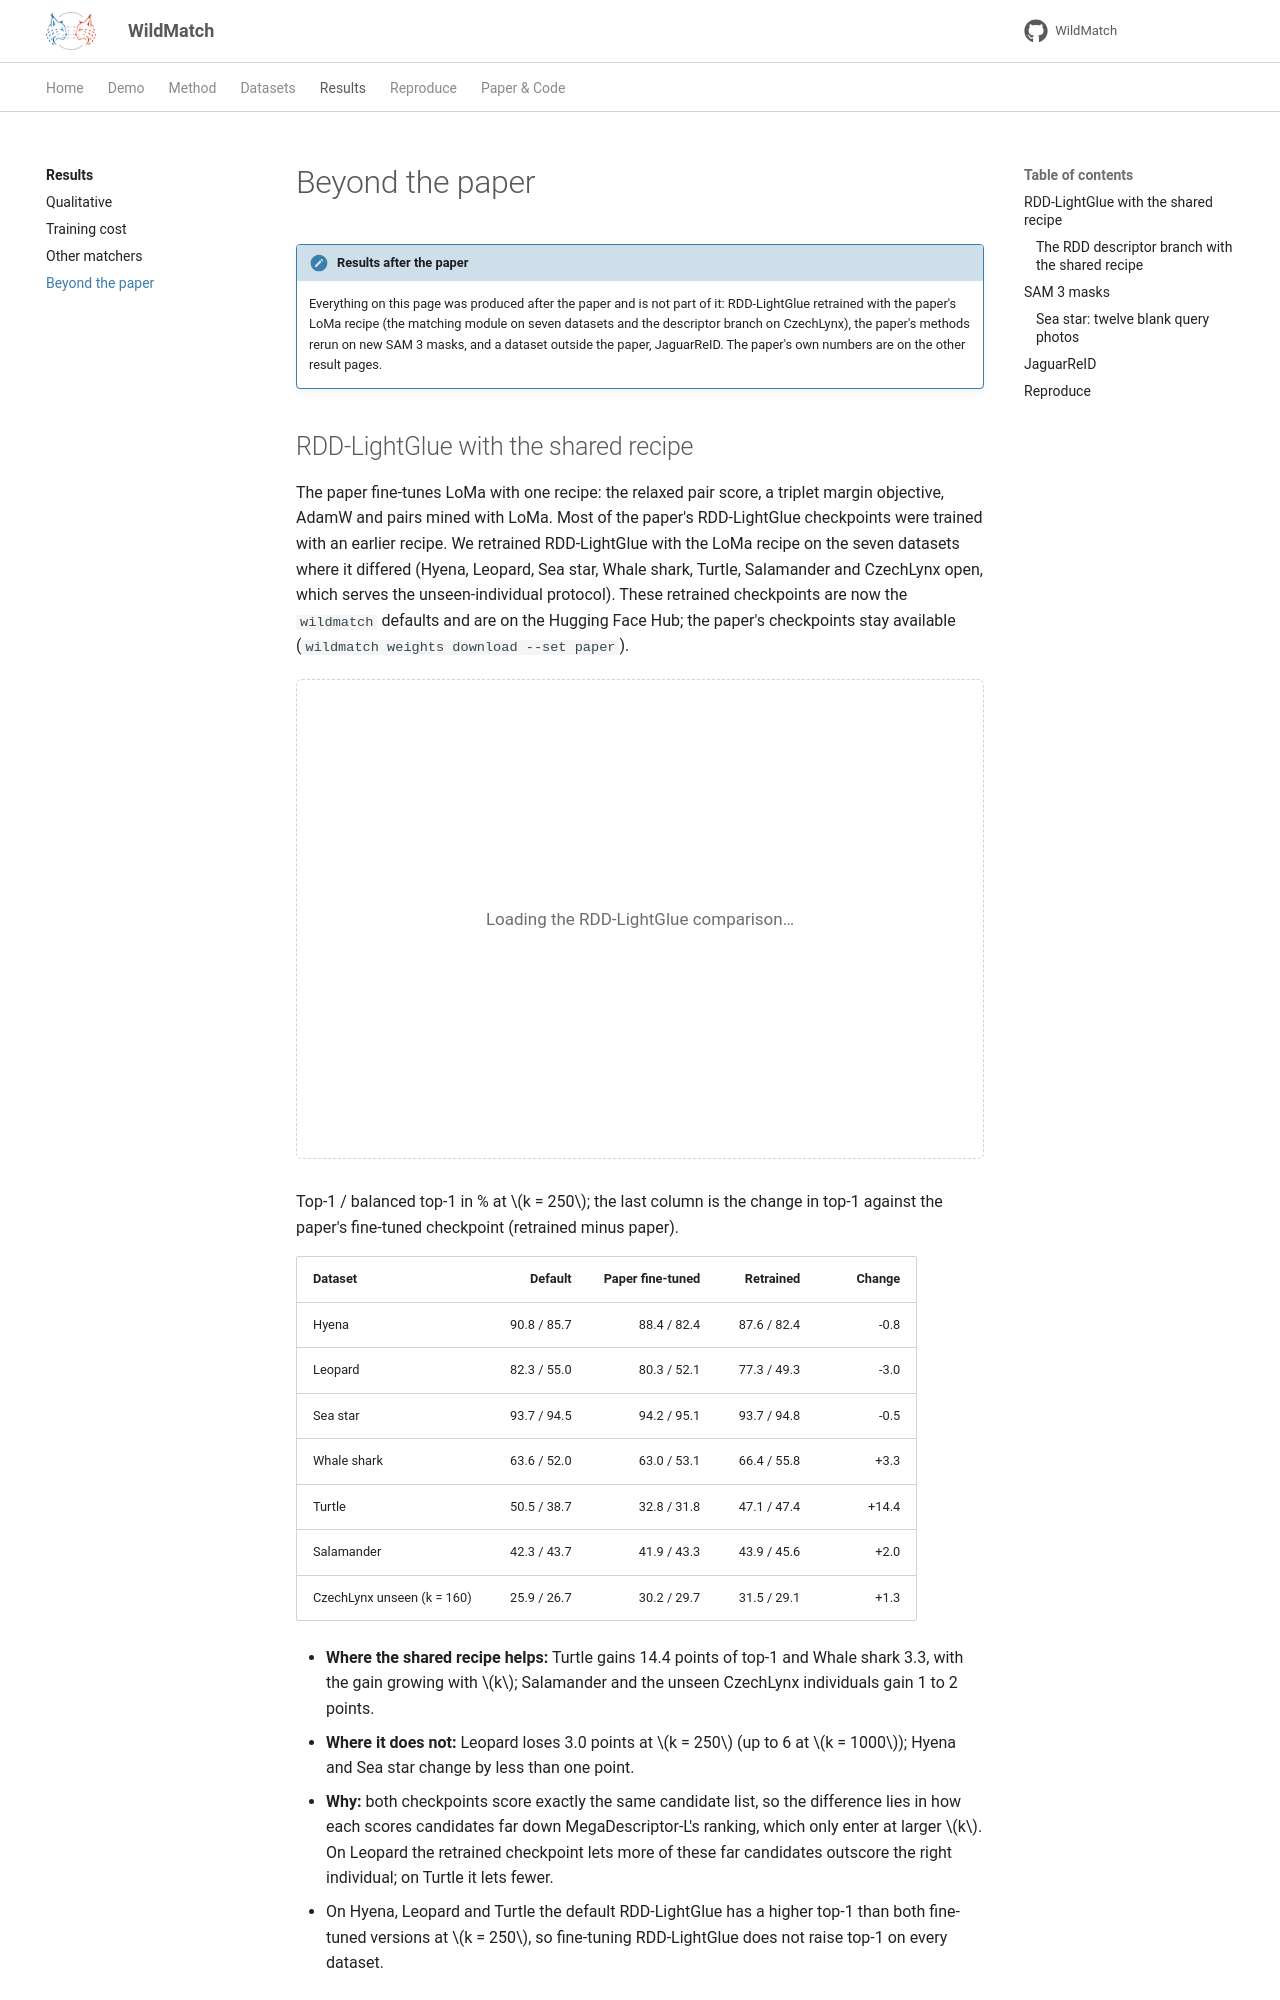

repository: turhancan97/WildMatch · page: results/beyond/index.html · generator: mkdocs

# Beyond the paper

!!! note "Results after the paper"
    Everything on this page was produced after the paper and is not part of it: RDD-LightGlue
    retrained with the paper's LoMa recipe (the matching module on seven datasets and the descriptor
    branch on CzechLynx), the paper's methods rerun on new SAM 3 masks, and a dataset outside the
    paper, JaguarReID. The paper's own numbers are on the other result pages.

## RDD-LightGlue with the shared recipe

The paper fine-tunes LoMa with one recipe: the relaxed pair score, a triplet margin objective,
AdamW and pairs mined with LoMa. Most of the paper's RDD-LightGlue checkpoints were trained with an
earlier recipe. We retrained RDD-LightGlue with the LoMa recipe on the seven datasets where it
differed (Hyena, Leopard, Sea star, Whale shark, Turtle, Salamander and CzechLynx open, which serves
the unseen-individual protocol). These retrained checkpoints are now the `wildmatch` defaults and are
on the Hugging Face Hub; the paper's checkpoints stay available
(`wildmatch weights download --set paper`).

<div id="wm-beyond-rdd" class="wm-widget">Loading the RDD-LightGlue comparison…</div>

Top-1 / balanced top-1 in % at \(k = 250\); the last column is the change in top-1 against the
paper's fine-tuned checkpoint (retrained minus paper).

<div class="wm-numeric" markdown>

| Dataset | Default | Paper fine-tuned | Retrained | Change |
|---|---:|---:|---:|---:|
| Hyena | 90.8 / 85.7 | 88.4 / 82.4 | 87.6 / 82.4 | -0.8 |
| Leopard | 82.3 / 55.0 | 80.3 / 52.1 | 77.3 / 49.3 | -3.0 |
| Sea star | 93.7 / 94.5 | 94.2 / 95.1 | 93.7 / 94.8 | -0.5 |
| Whale shark | 63.6 / 52.0 | 63.0 / 53.1 | 66.4 / 55.8 | +3.3 |
| Turtle | 50.5 / 38.7 | 32.8 / 31.8 | 47.1 / 47.4 | +14.4 |
| Salamander | 42.3 / 43.7 | 41.9 / 43.3 | 43.9 / 45.6 | +2.0 |
| CzechLynx unseen (k = 160) | 25.9 / 26.7 | 30.2 / 29.7 | 31.5 / 29.1 | +1.3 |

</div>

- **Where the shared recipe helps:** Turtle gains 14.4 points of top-1 and Whale shark 3.3, with the
  gain growing with \(k\); Salamander and the unseen CzechLynx individuals gain 1 to 2 points.
- **Where it does not:** Leopard loses 3.0 points at \(k = 250\) (up to 6 at \(k = 1000\)); Hyena
  and Sea star change by less than one point.
- **Why:** both checkpoints score exactly the same candidate list, so the difference lies in how
  each scores candidates far down MegaDescriptor-L's ranking, which only enter at larger \(k\).
  On Leopard the retrained checkpoint lets more of these far candidates outscore the right
  individual; on Turtle it lets fewer.
- On Hyena, Leopard and Turtle the default RDD-LightGlue has a higher top-1 than both fine-tuned
  versions at \(k = 250\), so fine-tuning RDD-LightGlue does not raise top-1 on every dataset.
